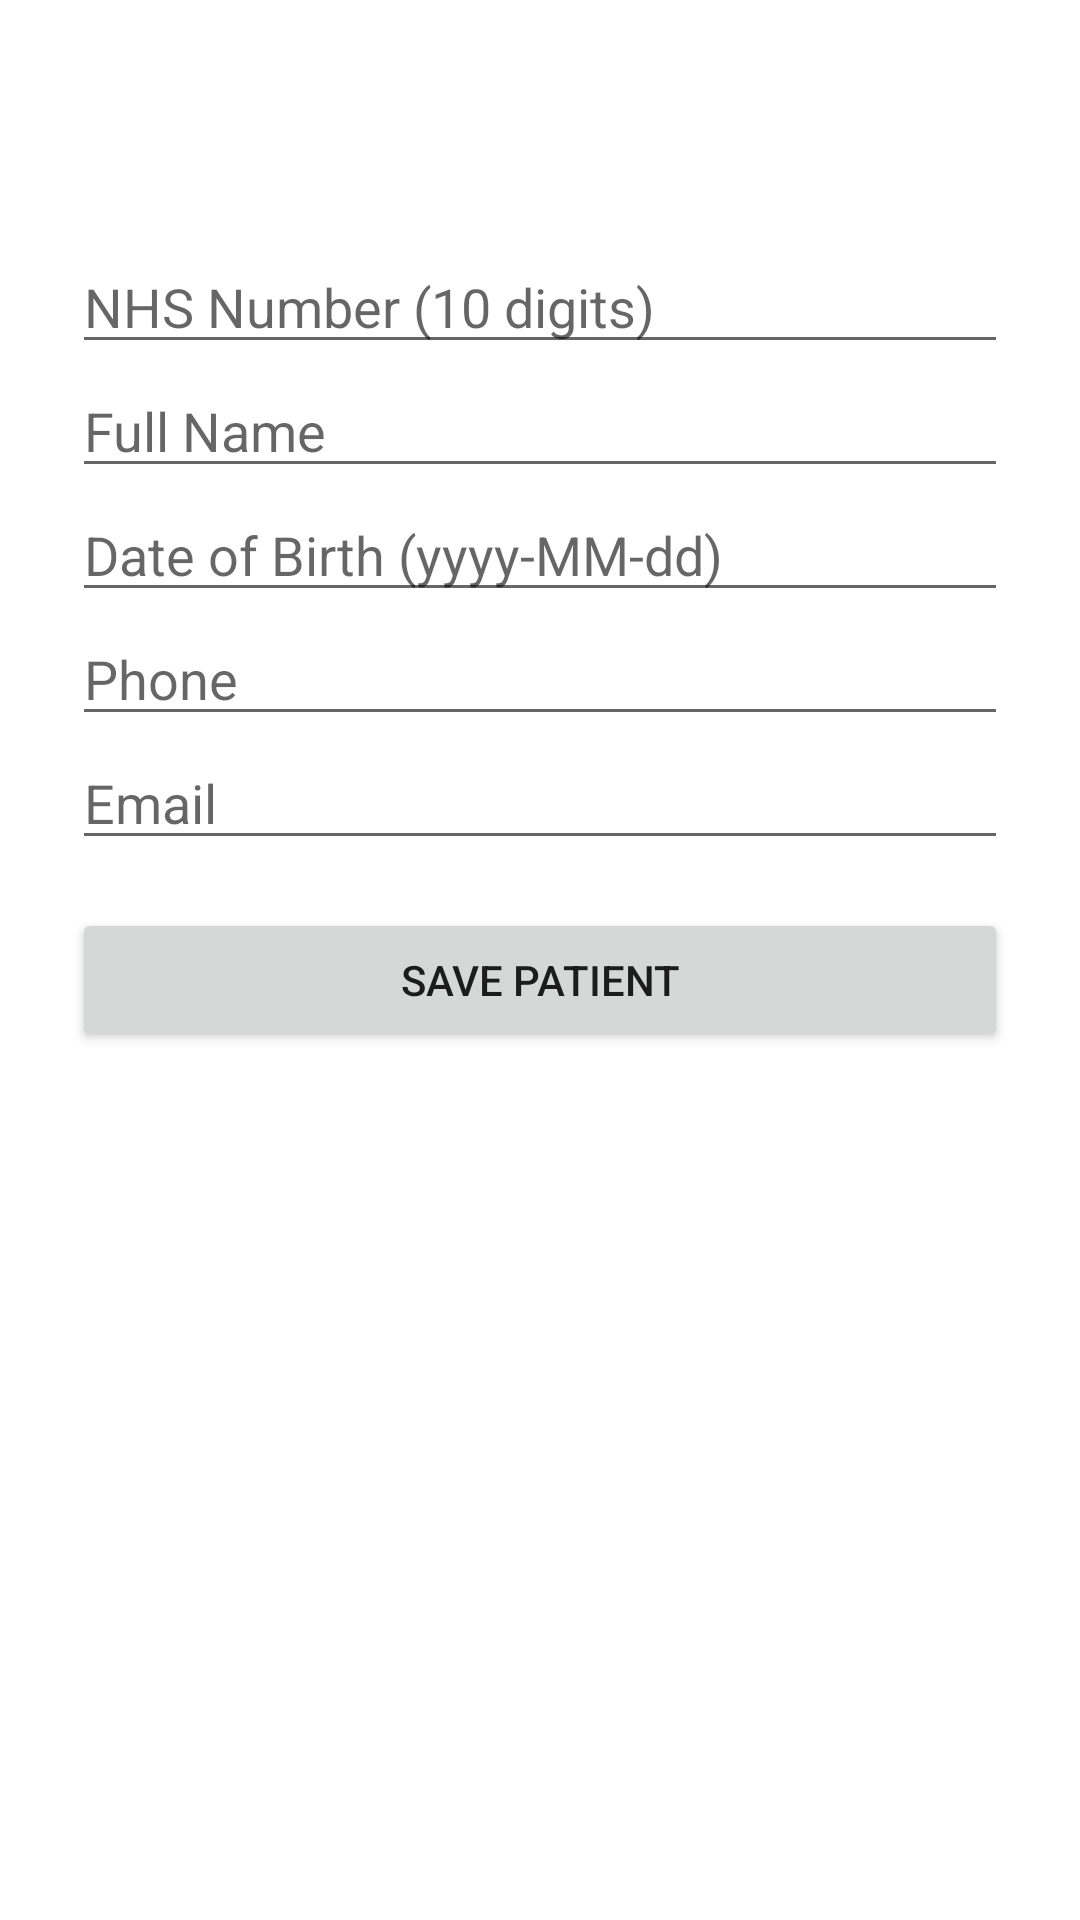

Here is an Android app screen rendered from its layout file. Give the layout XML and the strings, colors and styles it references.
<!-- AndroidManifest.xml: application theme Theme.MaterialComponents.DayNight.NoActionBar -->
<!-- res/layout/activity_patient_registration.xml -->
<?xml version="1.0" encoding="utf-8"?>
<LinearLayout xmlns:android="http://schemas.android.com/apk/res/android"
    android:orientation="vertical"
    android:layout_width="match_parent"
    android:layout_height="match_parent">

    <com.google.android.material.appbar.MaterialToolbar
        android:id="@+id/toolbar"
        android:layout_width="match_parent"
        android:layout_height="?attr/actionBarSize" />

    <ScrollView
        android:layout_width="match_parent"
        android:layout_height="match_parent"
        android:fillViewport="true">

        <LinearLayout
            android:orientation="vertical"
            android:padding="24dp"
            android:layout_width="match_parent"
            android:layout_height="wrap_content">

            
            <EditText android:id="@+id/etNhs" android:hint="NHS Number (10 digits)"
                android:inputType="number" android:maxLength="14"
                android:layout_width="match_parent" android:layout_height="wrap_content"/>

            <EditText android:id="@+id/etFullName" android:hint="Full Name"
                android:layout_width="match_parent" android:layout_height="wrap_content"/>

            <EditText android:id="@+id/etDob" android:hint="Date of Birth (yyyy-MM-dd)"
                android:inputType="none"
                android:focusable="false"
                android:clickable="true"
                android:longClickable="false"
                android:layout_width="match_parent" android:layout_height="wrap_content"/>

            <EditText android:id="@+id/etPhone" android:hint="Phone" android:inputType="phone"
                android:layout_width="match_parent" android:layout_height="wrap_content"/>

            <EditText android:id="@+id/etEmail" android:hint="Email" android:inputType="textEmailAddress"
                android:layout_width="match_parent" android:layout_height="wrap_content"/>

            <Button android:id="@+id/btnSavePatient" android:text="Save Patient"
                android:layout_marginTop="16dp"
                android:layout_width="match_parent" android:layout_height="wrap_content"/>
        </LinearLayout>
    </ScrollView>
</LinearLayout>
<!-- resources referenced by this layout -->
<resources>

</resources>
